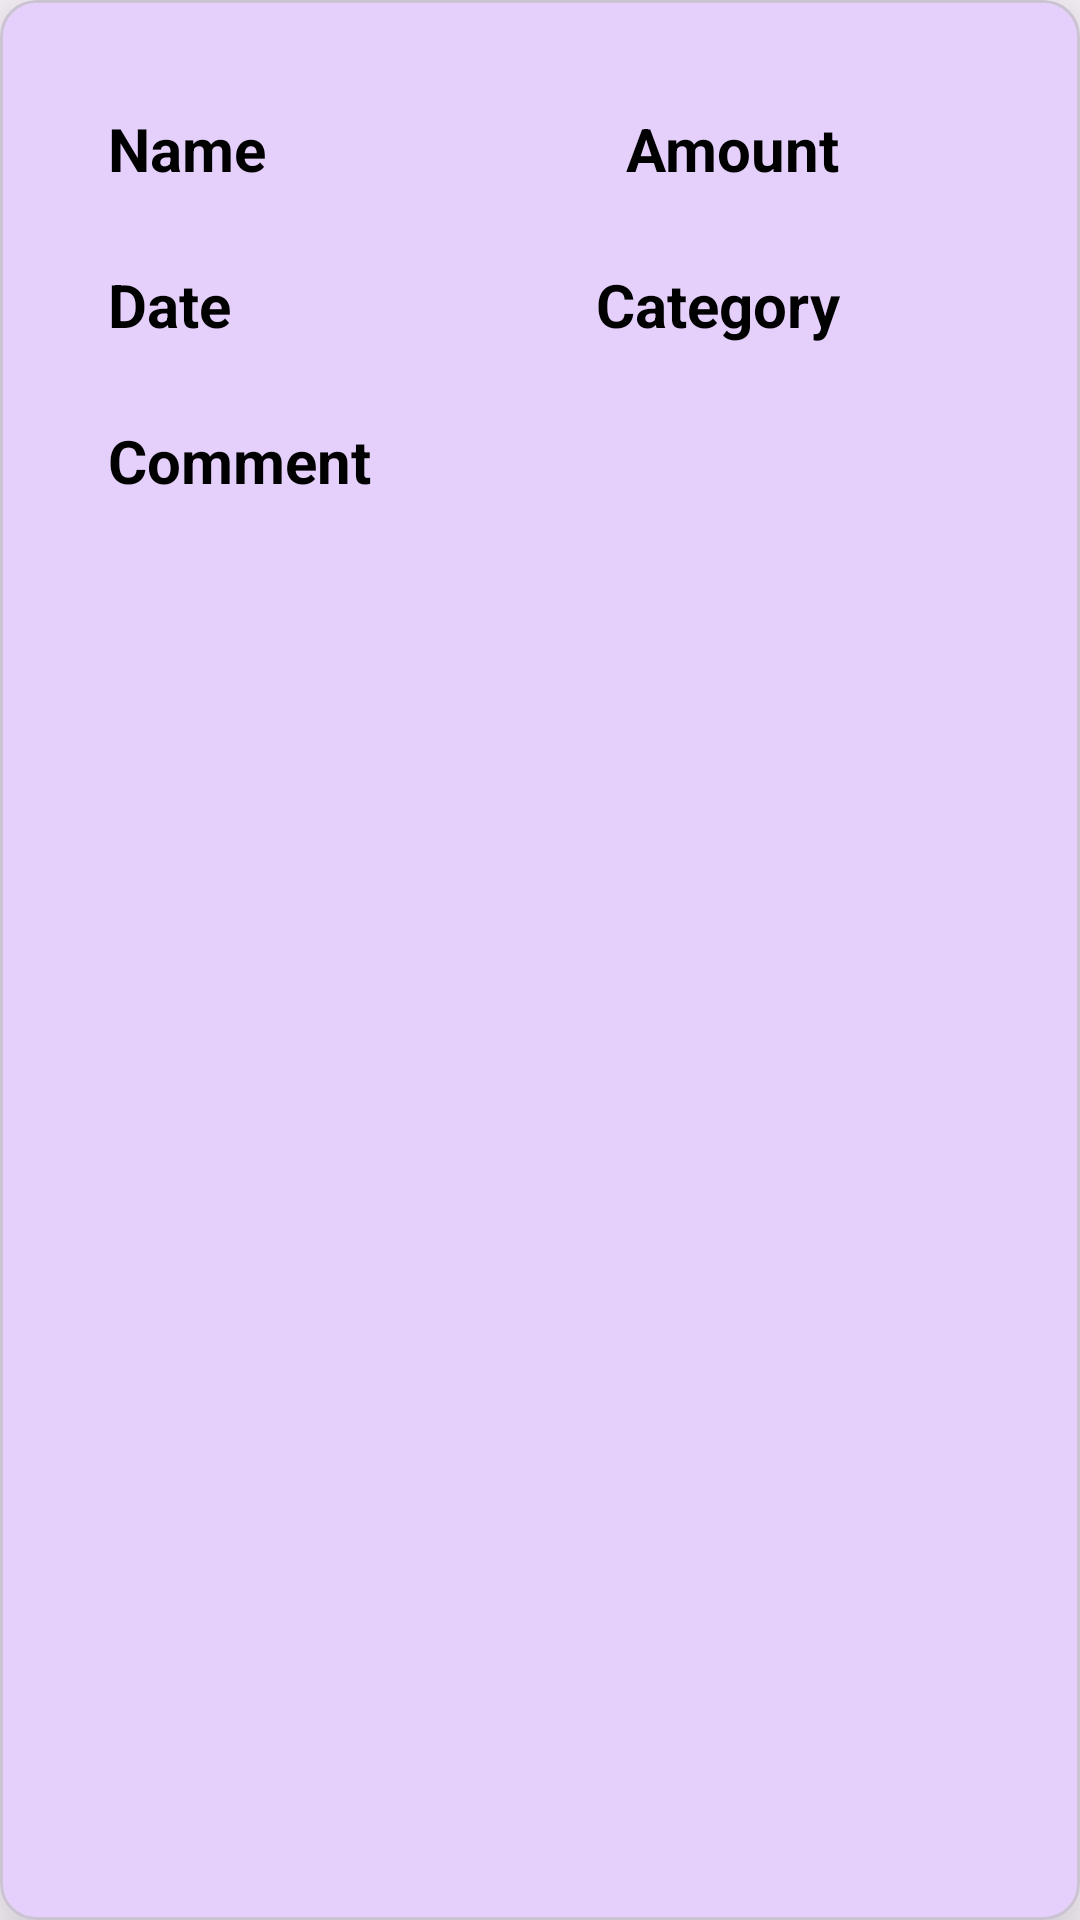

Produce the Android XML layout that renders to this screen, including the resource entries it uses.
<!-- AndroidManifest.xml: application theme Theme.Mello -->
<!-- res/layout/list_expense.xml -->
<?xml version="1.0" encoding="utf-8"?>
<com.google.android.material.card.MaterialCardView xmlns:android="http://schemas.android.com/apk/res/android"
    xmlns:tools="http://schemas.android.com/tools"
    android:layout_width="match_parent"
    android:layout_height="wrap_content"
    xmlns:app="http://schemas.android.com/apk/res-auto"
    android:layout_margin="12dp"
    android:padding="10dp"
    android:id="@+id/parent_cardView"
    app:cardElevation="20dp"
    app:cardCornerRadius="12dp"
    android:foreground="?android:attr/selectableItemBackground">

    <androidx.constraintlayout.widget.ConstraintLayout
        android:layout_width="match_parent"
        android:layout_height="match_parent"
        android:padding="20dp">


        <TextView
            android:id="@+id/namelist"
            android:layout_width="wrap_content"
            android:layout_height="wrap_content"
            android:layout_marginStart="16dp"
            android:layout_marginTop="16dp"
            android:text="Name"
            android:textColor="@android:color/black"
            android:textSize="20sp"
            android:textStyle="bold"
            app:layout_constraintStart_toStartOf="parent"
            app:layout_constraintTop_toTopOf="parent" />

        <TextView
            android:id="@+id/datelist"
            android:layout_width="wrap_content"
            android:layout_height="wrap_content"
            android:layout_marginStart="16dp"
            android:layout_marginTop="25dp"
            android:text="Date"
            android:textColor="@android:color/black"
            android:textSize="20sp"
            android:textStyle="bold"
            app:layout_constraintStart_toStartOf="parent"
            app:layout_constraintTop_toBottomOf="@+id/namelist" />

        <TextView
            android:id="@+id/commentlist"
            android:layout_width="wrap_content"
            android:layout_height="wrap_content"
            android:layout_marginStart="16dp"
            android:layout_marginTop="25dp"
            android:text="Comment"
            android:textColor="@android:color/black"
            android:textSize="20sp"
            android:textStyle="bold"
            app:layout_constraintStart_toStartOf="parent"
            app:layout_constraintTop_toBottomOf="@+id/datelist" />

        <TextView
            android:id="@+id/amountlist"
            android:layout_width="wrap_content"
            android:layout_height="wrap_content"
            android:layout_marginTop="16dp"
            android:layout_marginEnd="60dp"
            android:text="Amount"
            android:textColor="@android:color/black"
            android:textSize="20sp"
            android:textStyle="bold"
            app:layout_constraintEnd_toEndOf="parent"
            app:layout_constraintTop_toTopOf="parent" />

        <TextView
            android:id="@+id/categorylist"
            android:layout_width="wrap_content"
            android:layout_height="wrap_content"
            android:layout_marginTop="25dp"
            android:layout_marginEnd="60dp"
            android:text="Category"
            android:textColor="@android:color/black"
            android:textSize="20sp"
            android:textStyle="bold"
            app:layout_constraintEnd_toEndOf="parent"
            app:layout_constraintTop_toBottomOf="@+id/amountlist" />
    </androidx.constraintlayout.widget.ConstraintLayout>


</com.google.android.material.card.MaterialCardView>
<!-- resources referenced by this layout -->
<resources>
  <style name="Theme.Mello" parent="Theme.Material3.DayNight.NoActionBar">
          
          <item name="colorPrimary">@color/purple_500</item>
          <item name="colorPrimaryVariant">@color/purple_700</item>
          <item name="colorOnPrimary">@color/white</item>
          
          <item name="colorSecondary">@color/teal_200</item>
          <item name="colorSecondaryVariant">@color/teal_700</item>
          <item name="colorOnSecondary">@color/black</item>
          <item name="android:windowLightStatusBar">true</item>
          
          <item name="android:statusBarColor" tools:targetApi="l">@color/white</item>
          
      </style>
  <color name="purple_500">#FF6200EE</color>
  <color name="purple_700">#FF3700B3</color>
  <color name="white">#FFFFFFFF</color>
  <color name="teal_200">#FF03DAC5</color>
  <color name="teal_700">#FF018786</color>
  <color name="black">#FF000000</color>
</resources>
